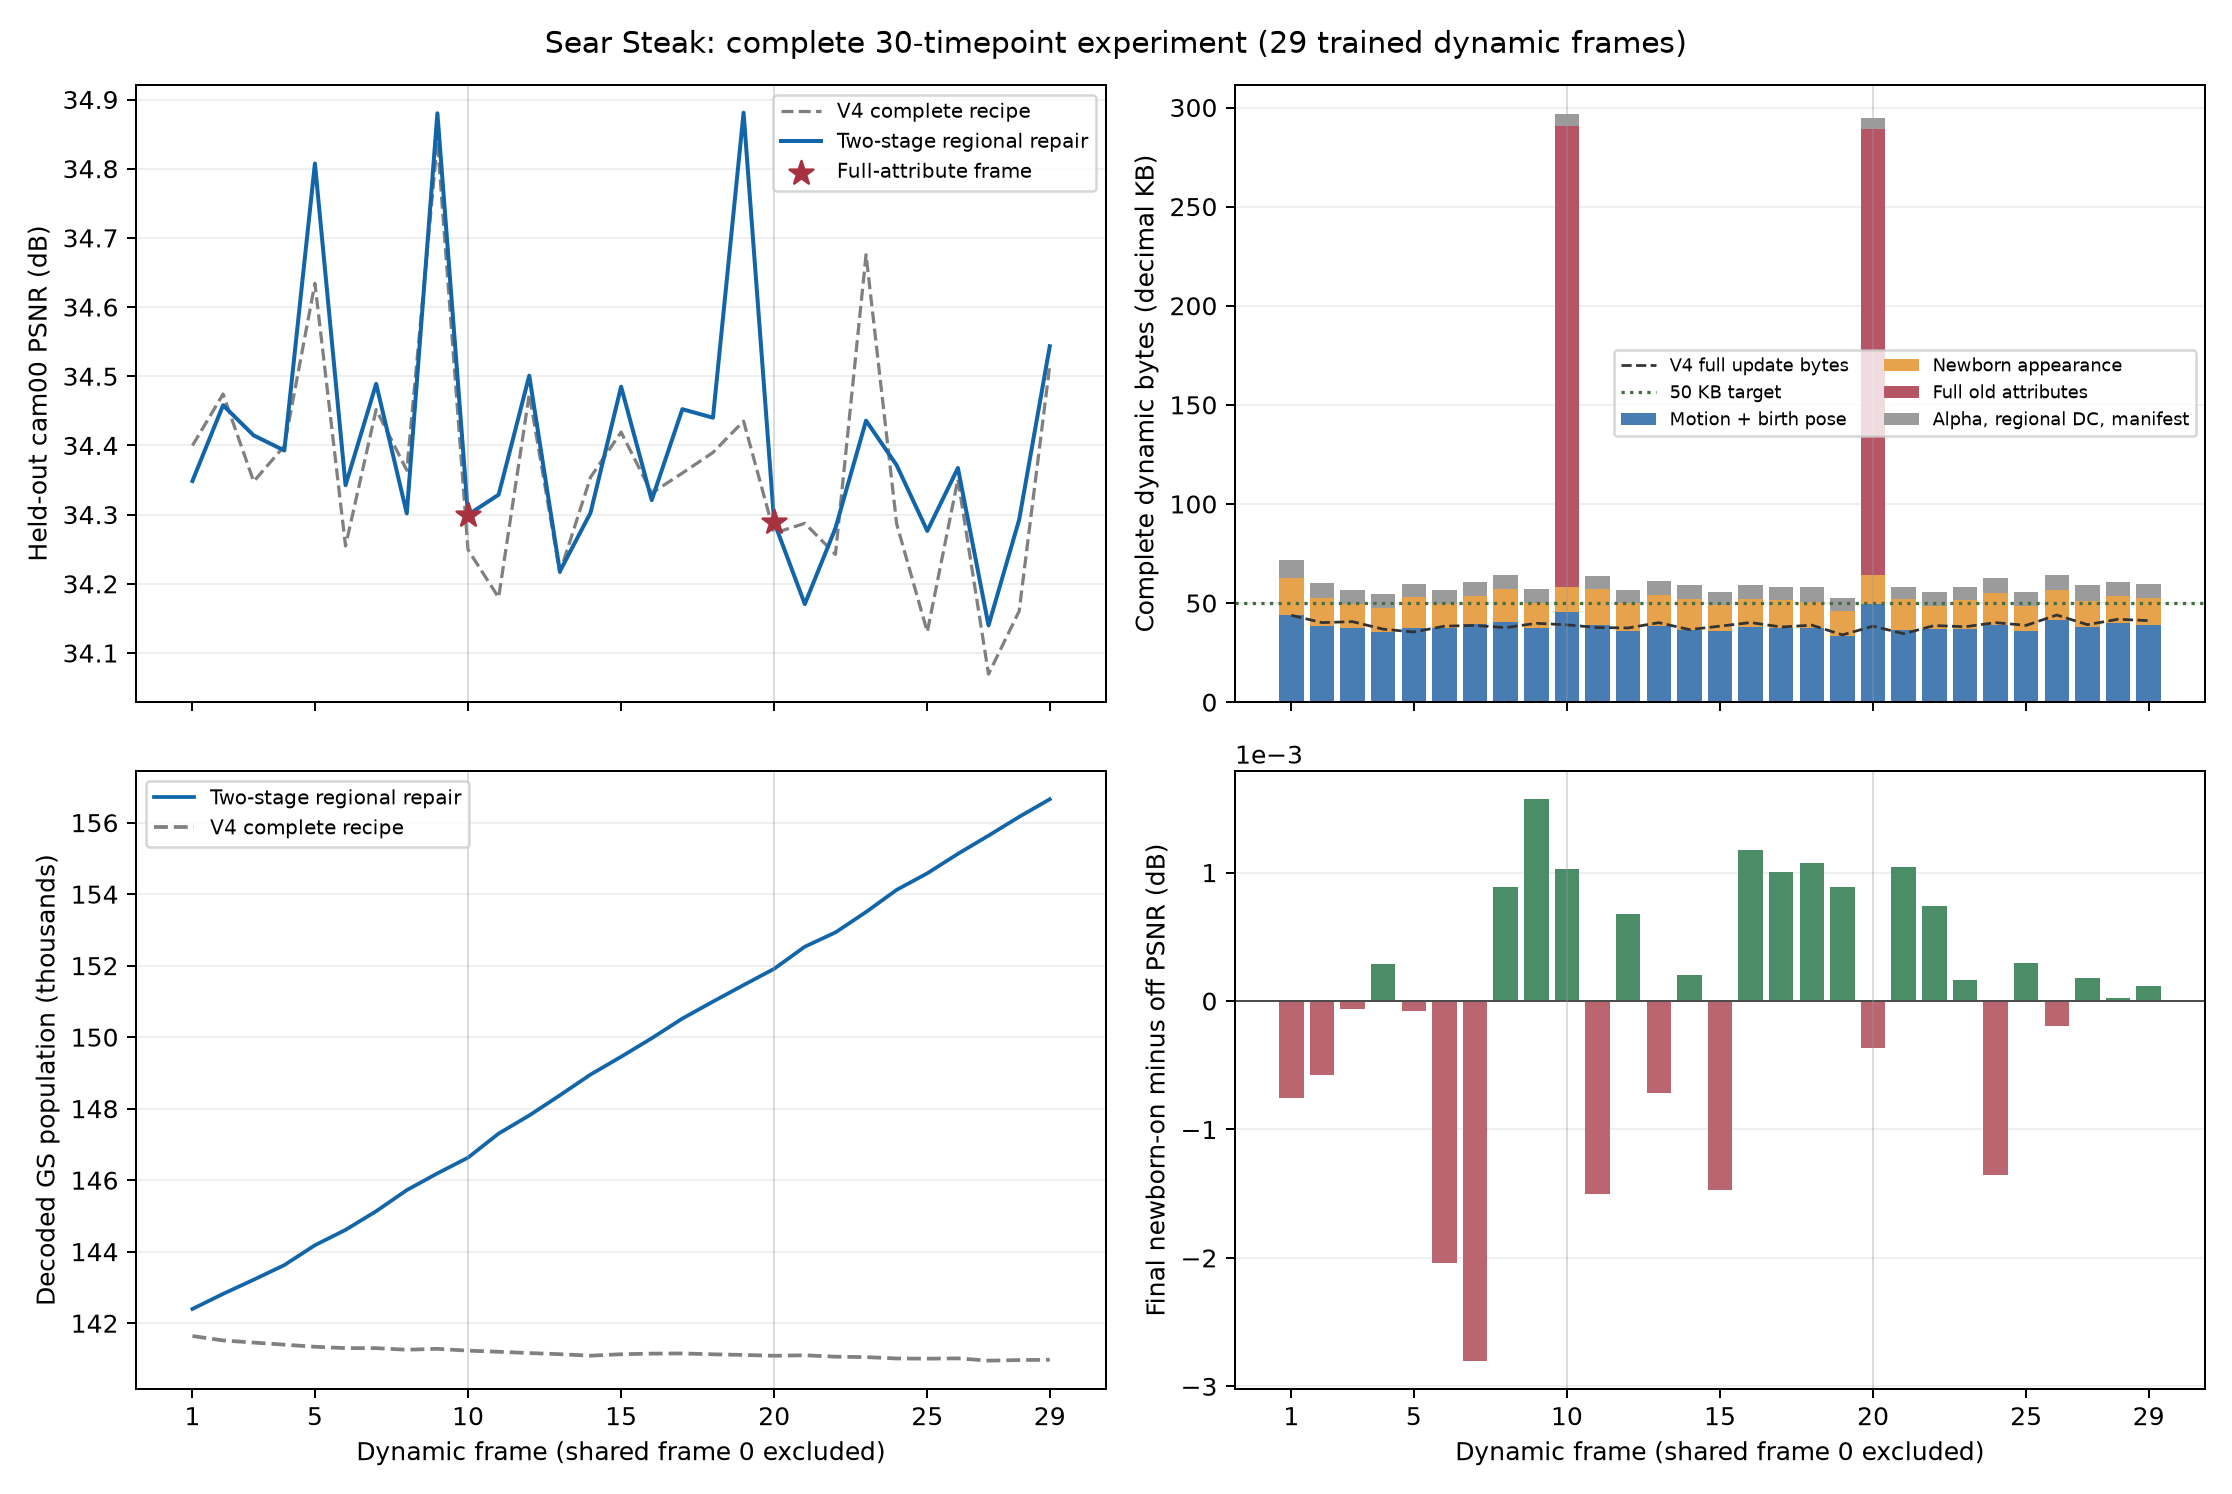

The data file committed next to this chart (first rows):
frame, full, psnr, bytes, old, births, retired, total, gst_fraction_old, gsr_fraction_old, gs_union_fraction_old, gs_union_fraction_all, birth_on_minus_off, old300_minus_old200, training_seconds
1, False, 34.35, 71809, 141608, 790, 1852, 142398, 0.1073, 0.0, 0.1073, 0.1067, -0.0007553, -0.005436, 54.28
2, False, 34.46, 59896, 142210, 610, 188, 142820, 0.1018, 0.0, 0.1018, 0.1014, -0.0005722, -7.62939453125e-05, 53.93
3, False, 34.41, 56595, 142698, 518, 122, 143216, 0.1014, 0.0, 0.1014, 0.1011, -6.4849853515625e-05, -0.000309, 53.4
4, False, 34.39, 54764, 143079, 546, 137, 143625, 0.08918, 0.0, 0.08918, 0.08884, 0.0002899, 0.0008774, 53.54
5, False, 34.81, 59526, 143491, 690, 134, 144181, 0.09047, 0.0, 0.09047, 0.09003, -8.0108642578125e-05, -0.0005722, 53.82
6, False, 34.34, 56806, 144089, 521, 92, 144610, 0.09827, 0.0, 0.09827, 0.09791, -0.002041, 0.003635, 53.72
7, False, 34.49, 60697, 144476, 656, 134, 145132, 0.09683, 0.0, 0.09683, 0.0964, -0.0028, 0.003246, 53.77
8, False, 34.3, 64175, 144979, 743, 153, 145722, 0.09818, 0.0, 0.09818, 0.09768, 0.0008888, 0.001526, 53.64
9, False, 34.88, 57172, 145631, 560, 91, 146191, 0.09407, 0.0, 0.09407, 0.09371, 0.001572, -0.000164, 53.19
10, True, 34.3, 296720, 146071, 560, 120, 146631, 0.1157, 0.002738, 0.1163, 0.1159, 0.001026, 2.288818359375e-05, 75.9
11, False, 34.33, 63530, 146508, 796, 123, 147304, 0.0913, 0.0, 0.0913, 0.09081, -0.001499, 0.001205, 53.6
12, False, 34.5, 56484, 147191, 620, 113, 147811, 0.08751, 0.0, 0.08751, 0.08714, 0.0006752, 0.0002022, 54.17
13, False, 34.22, 60935, 147690, 684, 121, 148374, 0.09145, 0.0, 0.09145, 0.09103, -0.0007133, 0.0001183, 53.38
14, False, 34.3, 58957, 148261, 693, 113, 148954, 0.08434, 0.0, 0.08434, 0.08395, 0.0002022, -3.4332275390625e-05, 53.74
15, False, 34.48, 55768, 148857, 595, 97, 149452, 0.08708, 0.0, 0.08708, 0.08674, -0.001472, 0.001289, 53.95
16, False, 34.32, 59036, 149331, 639, 121, 149970, 0.09309, 0.0, 0.09309, 0.09269, 0.001175, 0.0001602, 54.69
17, False, 34.45, 58194, 149883, 638, 87, 150521, 0.09086, 0.0, 0.09086, 0.09048, 0.001007, 0.0004539, 56.59
18, False, 34.44, 57887, 150386, 609, 135, 150995, 0.09355, 0.0, 0.09355, 0.09317, 0.001072, -6.4849853515625e-05, 53.76
19, False, 34.88, 52354, 150899, 559, 96, 151458, 0.07947, 0.0, 0.07947, 0.07918, 0.000885, -0.0008659, 53.82
20, True, 34.29, 294809, 151258, 655, 200, 151913, 0.1229, 0.002314, 0.1235, 0.123, -0.0003662, 0.0002213, 78.15
21, False, 34.17, 58208, 151828, 703, 85, 152531, 0.08413, 0.0, 0.08413, 0.08374, 0.001045, 0.003944, 54.75
22, False, 34.28, 55327, 152406, 524, 125, 152930, 0.09294, 0.0, 0.09294, 0.09262, 0.0007401, -0.0008736, 54.8
23, False, 34.44, 58002, 152853, 648, 77, 153501, 0.08765, 0.0, 0.08765, 0.08728, 0.000164, 0.0004349, 54.68
24, False, 34.37, 62615, 153363, 758, 138, 154121, 0.08891, 0.0, 0.08891, 0.08848, -0.001358, -0.001118, 54.59
25, False, 34.28, 55367, 154006, 578, 115, 154584, 0.08393, 0.0, 0.08393, 0.08362, 0.0002975, 0.004028, 54.69
26, False, 34.37, 64051, 154428, 701, 156, 155129, 0.09782, 0.0, 0.09782, 0.09738, -0.0001945, -0.0002213, 54.8
27, False, 34.14, 58859, 155038, 600, 91, 155638, 0.08971, 0.0, 0.08971, 0.08937, 0.0001831, -0.0007401, 55.06
28, False, 34.29, 60549, 155530, 633, 108, 156163, 0.09673, 0.0, 0.09673, 0.09634, 2.6702880859375e-05, 0.001472, 54.97
29, False, 34.54, 59366, 156061, 595, 102, 156656, 0.09311, 0.0, 0.09311, 0.09276, 0.0001144, -0.0008011, 54.61
